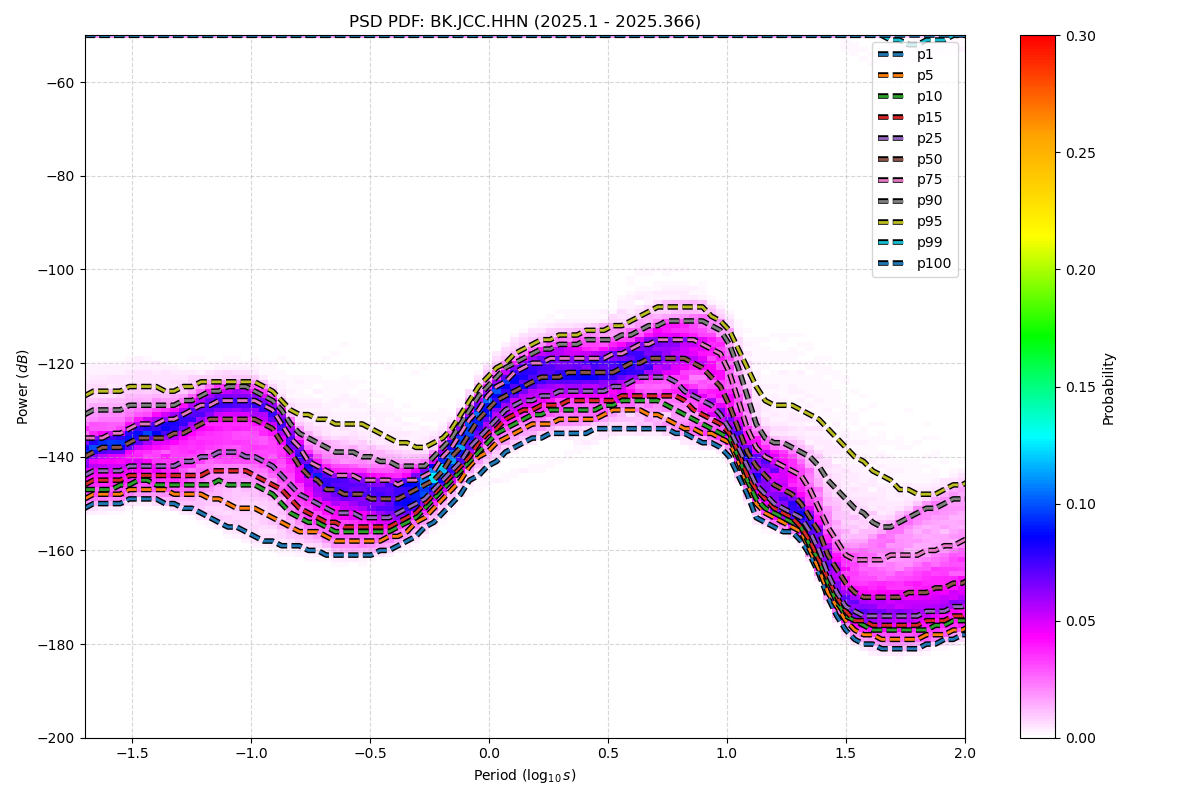

The table this chart was drawn from, first rows:
period_log10, p1, p5, p10, p15, p25, p50, p75, p90, p95, p99, p100
-1.699, -151, -149, -147, -146, -144, -140, -136, -131, -127, -50, -50
-1.661, -150, -148, -147, -145, -143, -139, -136, -130, -126, -50, -50
-1.624, -150, -148, -147, -145, -143, -138, -136, -130, -126, -50, -50
-1.586, -150, -148, -147, -145, -143, -138, -135, -130, -126, -50, -50
-1.548, -150, -148, -146, -145, -143, -138, -135, -130, -126, -50, -50
-1.511, -149, -147, -146, -144, -142, -137, -134, -129, -125, -50, -50
-1.473, -149, -147, -145, -144, -142, -136, -133, -129, -125, -50, -50
-1.436, -149, -147, -145, -144, -142, -136, -133, -129, -125, -50, -50
-1.398, -149, -147, -146, -144, -142, -136, -133, -129, -125, -50, -50
-1.36, -150, -147, -146, -144, -142, -136, -132, -129, -126, -50, -50
-1.323, -150, -148, -146, -144, -142, -135, -132, -129, -126, -50, -50
-1.285, -151, -148, -146, -144, -141, -135, -131, -128, -125, -50, -50
-1.247, -151, -148, -146, -144, -141, -134, -130, -128, -125, -50, -50
-1.21, -152, -148, -146, -144, -140, -133, -129, -127, -124, -50, -50
-1.172, -153, -149, -146, -143, -140, -132, -129, -126, -124, -50, -50
-1.135, -154, -149, -145, -143, -139, -132, -128, -126, -124, -50, -50
-1.097, -155, -150, -146, -143, -139, -132, -128, -125, -124, -50, -50
-1.059, -155, -151, -146, -143, -139, -132, -128, -125, -124, -50, -50
-1.022, -156, -151, -146, -143, -140, -132, -128, -125, -124, -50, -50
-0.984, -157, -151, -146, -144, -140, -132, -128, -126, -124, -50, -50
-0.9464, -158, -152, -147, -145, -141, -133, -129, -127, -125, -50, -50
-0.9088, -158, -153, -148, -146, -142, -134, -130, -128, -126, -50, -50
-0.8711, -159, -154, -150, -147, -144, -137, -133, -130, -128, -50, -50
-0.8335, -159, -155, -152, -149, -146, -139, -136, -133, -130, -50, -50
-0.7959, -159, -156, -153, -151, -148, -142, -138, -135, -131, -50, -50
-0.7583, -160, -156, -154, -152, -149, -144, -141, -136, -131, -50, -50
-0.7206, -160, -156, -154, -153, -150, -145, -142, -137, -132, -50, -50
-0.683, -161, -157, -155, -154, -151, -147, -143, -138, -132, -50, -50
-0.6454, -161, -158, -156, -154, -152, -147, -144, -139, -133, -50, -50
-0.6077, -161, -158, -156, -155, -152, -148, -144, -139, -133, -50, -50
-0.5701, -161, -158, -156, -155, -152, -148, -144, -139, -133, -50, -50
-0.5325, -161, -158, -156, -155, -153, -148, -145, -140, -133, -50, -50
-0.4949, -161, -158, -156, -155, -153, -149, -145, -140, -134, -50, -50
-0.4572, -160, -158, -156, -155, -153, -149, -145, -141, -135, -50, -50
-0.4196, -160, -157, -156, -155, -153, -149, -145, -141, -136, -50, -50
-0.382, -159, -157, -155, -154, -152, -149, -146, -142, -137, -50, -50
-0.3443, -158, -156, -154, -153, -151, -148, -145, -142, -137, -50, -50
-0.3067, -157, -154, -153, -152, -150, -147, -145, -142, -138, -50, -50
-0.2691, -155, -153, -151, -150, -149, -146, -144, -142, -138, -50, -50
-0.2314, -154, -151, -149, -148, -147, -145, -143, -140, -137, -50, -50
-0.1938, -152, -149, -147, -146, -145, -143, -140, -138, -136, -50, -50
-0.1562, -150, -147, -145, -144, -143, -140, -138, -136, -134, -50, -50
-0.1186, -148, -145, -143, -142, -141, -138, -135, -133, -131, -50, -50
-0.08093, -145, -142, -141, -140, -138, -135, -132, -130, -128, -50, -50
-0.04331, -144, -140, -139, -137, -136, -132, -130, -127, -125, -50, -50
-0.005676, -142, -139, -137, -135, -134, -130, -127, -125, -123, -50, -50
0.03195, -141, -137, -135, -134, -132, -128, -125, -123, -121, -50, -50
0.06958, -139, -136, -134, -132, -130, -127, -124, -121, -120, -50, -50
0.1072, -138, -135, -133, -131, -129, -126, -122, -120, -118, -50, -50
0.1448, -137, -134, -132, -130, -128, -125, -121, -119, -117, -50, -50
0.1825, -136, -133, -131, -130, -128, -124, -120, -118, -116, -50, -50
0.2201, -136, -133, -131, -129, -127, -123, -120, -117, -115, -50, -50
0.2577, -135, -133, -130, -129, -127, -123, -119, -117, -115, -50, -50
0.2954, -135, -132, -130, -129, -126, -123, -119, -116, -114, -50, -50
0.333, -135, -132, -130, -128, -126, -122, -119, -116, -114, -50, -50
0.3706, -135, -132, -130, -128, -126, -122, -119, -116, -114, -50, -50
0.4082, -135, -132, -130, -128, -126, -122, -119, -115, -113, -50, -50
0.4459, -134, -132, -130, -128, -126, -122, -119, -115, -113, -50, -50
0.4835, -134, -131, -129, -128, -126, -122, -119, -115, -113, -50, -50
0.5211, -134, -130, -129, -128, -125, -122, -118, -115, -112, -50, -50
... 62 more rows
